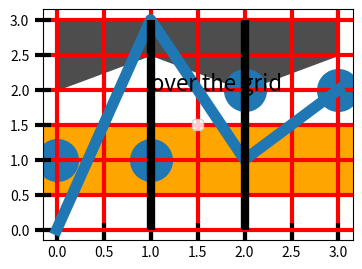

The matplotlib source for this figure:
# Written by calculate-plot 0.1.0: this script draws the same figure with Matplotlib 3.11.2.
import locale

import matplotlib.pyplot as plt

# Text is shaped for the language of the locale: this is the one the figure was made with.
try:
    locale.setlocale(locale.LC_CTYPE, "C.UTF-8")
except locale.Error:
    locale.setlocale(locale.LC_CTYPE, "C")

plt.rcParams.update({
    'axes.axisbelow': 'line',
    'xtick.direction': 'in',
    'ytick.direction': 'inout',
    'xtick.major.size': 12,
    'ytick.major.size': 12,
    'xtick.major.width': 3,
    'ytick.major.width': 3,
})
fig, ax = plt.subplots(figsize=(4.0, 3.0))
ax.plot([0, 1, 2, 3], [0, 3, 1, 2], linewidth=8.0)
ax.axhspan(0.5, 1.5, color='orange')
ax.fill_between([0, 1, 2, 3], [2, 2.5, 2, 2.5], [3, 3, 3, 3], color='0.3')
ax.scatter([0, 1, 2, 3], [1, 1, 2, 2], s=900)
ax.vlines([1.0, 2.0], 0, 3, linewidth=6.0, colors='k')
ax.text(1.0, 2.0, 'over the grid', fontsize=16)
ax.grid(True, color='red', linewidth=3.0)
ax.legend(loc='center')

if __name__ == "__main__":
    plt.show()
